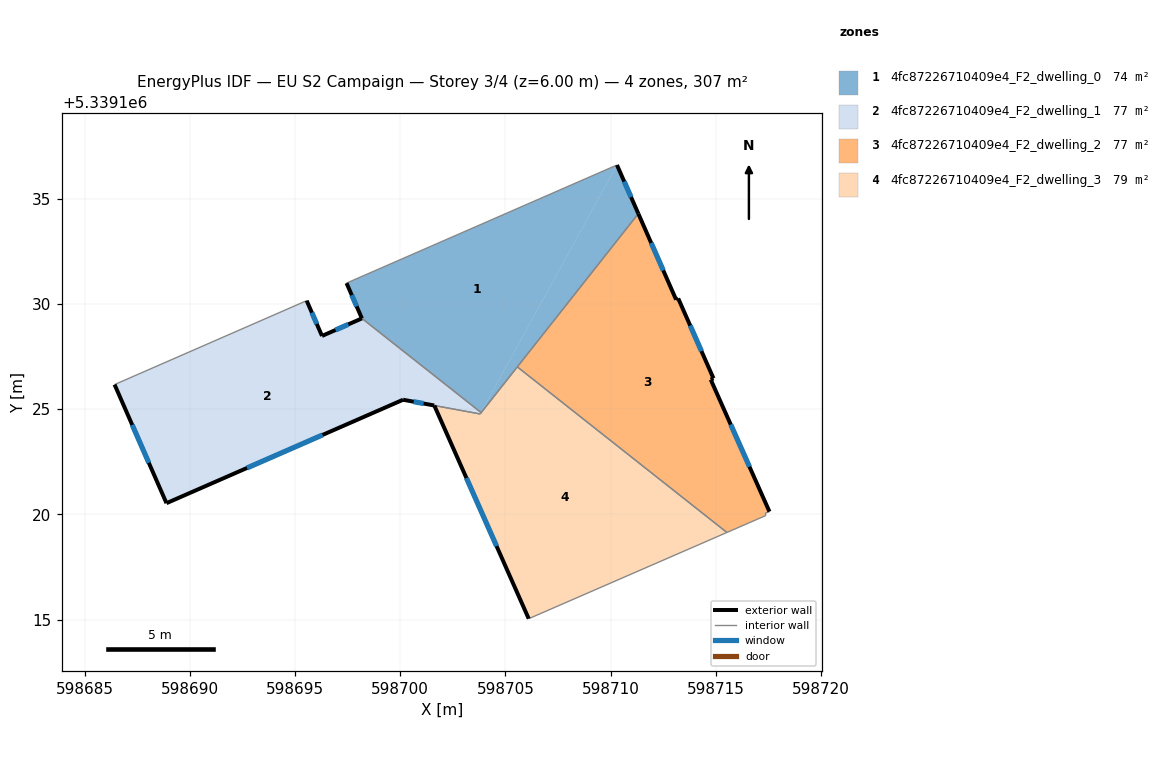
=== STOREY PLAN SPEC (per zone: floor XY polygon, exterior-wall plan segments, windows/doors) ===
zone 1: 4fc87226710409e4_F2_dwelling_0  (74.0 m²)
  floor: (598710.30, 5339136.60) (598711.32, 5339134.29) (598703.85, 5339124.83) (598703.84, 5339124.84)
  floor: (598710.30, 5339136.60) (598703.84, 5339124.84) (598698.18, 5339129.31) (598697.45, 5339130.99)
  exterior wall: (598697.45, 5339130.99) – (598698.18, 5339129.31)  [1.8 m]
    window: (598697.70, 5339130.42) – (598697.93, 5339129.88)  [0.6 m²]
  exterior wall: (598711.32, 5339134.29) – (598710.30, 5339136.60)  [2.5 m]
    window: (598710.97, 5339135.07) – (598710.65, 5339135.81)  [0.8 m²]
  interior walls: 4
zone 2: 4fc87226710409e4_F2_dwelling_1  (77.4 m²)
  floor: (598703.85, 5339124.83) (598703.80, 5339124.77) (598700.14, 5339125.44) (598688.90, 5339120.53) (598686.43, 5339126.17) (598695.56, 5339130.15) (598696.29, 5339128.48) (598698.18, 5339129.31)
  exterior wall: (598700.14, 5339125.44) – (598701.62, 5339125.17)  [1.5 m]
    window: (598700.64, 5339125.35) – (598701.11, 5339125.26)  [0.5 m²]
  exterior wall: (598688.90, 5339120.53) – (598700.14, 5339125.44)  [12.3 m]
    window: (598692.72, 5339122.20) – (598696.31, 5339123.77)  [3.8 m²]
  exterior wall: (598686.43, 5339126.17) – (598688.90, 5339120.53)  [6.2 m]
    window: (598687.27, 5339124.25) – (598688.06, 5339122.45)  [1.9 m²]
  exterior wall: (598696.29, 5339128.48) – (598695.56, 5339130.15)  [1.8 m]
    window: (598696.04, 5339129.05) – (598695.81, 5339129.58)  [0.6 m²]
  exterior wall: (598698.18, 5339129.31) – (598696.29, 5339128.48)  [2.1 m]
    window: (598697.54, 5339129.03) – (598696.93, 5339128.76)  [0.6 m²]
  interior walls: 4
zone 3: 4fc87226710409e4_F2_dwelling_2  (76.7 m²)
  floor: (598713.21, 5339130.26) (598714.89, 5339126.46) (598714.76, 5339126.40) (598717.55, 5339120.13) (598717.35, 5339120.05) (598717.38, 5339119.94) (598715.53, 5339119.14) (598705.57, 5339127.01) (598711.32, 5339134.29) (598713.11, 5339130.20)
  exterior wall: (598717.55, 5339120.13) – (598714.76, 5339126.40)  [6.9 m]
    window: (598716.60, 5339122.26) – (598715.71, 5339124.26)  [2.1 m²]
  exterior wall: (598713.11, 5339130.20) – (598711.32, 5339134.29)  [4.5 m]
    window: (598712.50, 5339131.59) – (598711.93, 5339132.90)  [1.4 m²]
  exterior wall: (598713.21, 5339130.26) – (598713.11, 5339130.20)  [0.1 m]
  exterior wall: (598714.89, 5339126.46) – (598713.21, 5339130.26)  [4.2 m]
    window: (598714.32, 5339127.75) – (598713.78, 5339128.97)  [1.3 m²]
  exterior wall: (598714.76, 5339126.40) – (598714.89, 5339126.46)  [0.1 m]
  interior walls: 5
zone 4: 4fc87226710409e4_F2_dwelling_3  (78.8 m²)
  floor: (598715.53, 5339119.14) (598706.11, 5339115.04) (598701.62, 5339125.17) (598703.80, 5339124.77) (598705.57, 5339127.01)
  exterior wall: (598701.62, 5339125.17) – (598706.11, 5339115.04)  [11.1 m]
    window: (598703.15, 5339121.72) – (598704.58, 5339118.49)  [3.4 m²]
  interior walls: 5

=== DERIVED (storey summary) ===
Building: EU S2 Campaign
Storey: 3 of 4  (floor level z = 6.00 m)
Storey gross floor area: 307.0 m²
Zones on this storey: 4
  - 4fc87226710409e4_F2_dwelling_0: floor 74.0 m²; exterior wall 4.4 m (13.1 m²); 2 window(s) 1.3 m²; WWR 10.2%
  - 4fc87226710409e4_F2_dwelling_1: floor 77.4 m²; exterior wall 23.8 m (71.5 m²); 5 window(s) 7.3 m²; WWR 10.2%
  - 4fc87226710409e4_F2_dwelling_2: floor 76.7 m²; exterior wall 15.7 m (47.2 m²); 3 window(s) 4.7 m²; WWR 10.0%
  - 4fc87226710409e4_F2_dwelling_3: floor 78.8 m²; exterior wall 11.1 m (33.2 m²); 1 window(s) 3.4 m²; WWR 10.2%
Zone adjacency (shared interzone walls):
  - 4fc87226710409e4_F2_dwelling_0 ↔ 4fc87226710409e4_F2_dwelling_1
  - 4fc87226710409e4_F2_dwelling_0 ↔ 4fc87226710409e4_F2_dwelling_2
  - 4fc87226710409e4_F2_dwelling_0 ↔ 4fc87226710409e4_F2_dwelling_3
  - 4fc87226710409e4_F2_dwelling_1 ↔ 4fc87226710409e4_F2_dwelling_3
  - 4fc87226710409e4_F2_dwelling_2 ↔ 4fc87226710409e4_F2_dwelling_3